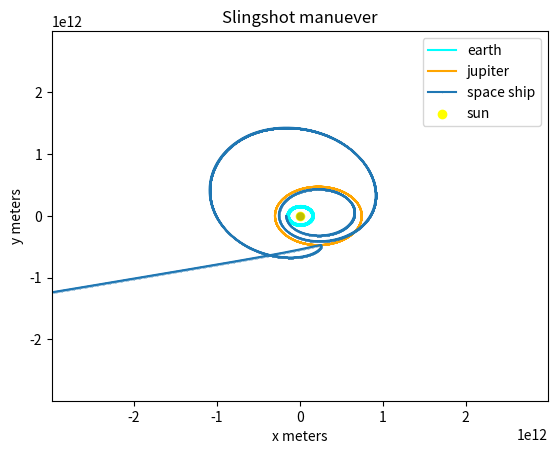

Source code (Python):
import numpy as np
import matplotlib.pyplot as plt
from matplotlib.animation import FuncAnimation
G = 6.67430e-11  # Gravitationskonstanten 
M = 1.989e30    # mass of sun kg
m_j = 1.898e29 # mass of jupiter

m_e = 5.97e24 # mass of earth
m_s = 2e4 # mass of space ship
AU = 1.496e11 # astronomical unit

X0_e = np.array([-AU, 0, 0, 2.978e4]) # initial x,y,vx,vy
X0_j = np.array([5*AU, 0 ,0, 1.007e4])
X0_s = np.array([-1.1*AU, 0, 0, -3.58e4]) # ändra initial hastighet för rymdskeppet för att lämna solsystemet
X0_s = np.array([-1.1*AU, 0, 0, -3.58e4]) # ändra initial hastighet för rymdskeppet för att lämna solsystemet

time_step = 60*60*24

def ode_func(X_e,X_j,X_s):
    x_e ,y_e, vx_e, vy_e = X_e
    x_j, y_j, vx_j, vy_j = X_j
    x_s, y_s, vx_s, vy_s = X_s
    
    r_e =np.sqrt(x_e**2+y_e**2)
    r_j = np.sqrt(x_j**2+y_j**2)
    r_e_to_j = np.sqrt((x_e-x_j)**2+(y_e-y_j)**2)
    r_s = np.sqrt(x_s**2+y_s**2)
    r_s_to_j = np.sqrt((x_s-x_j)**2+(y_s-y_j)**2)
    r_s_to_e = np.sqrt((x_s-x_e)**2+(y_s-y_e)**2)
    ax_e = -x_e*G*M/r_e**3 +(x_j-x_e)*G*m_j/r_e_to_j**3
    ay_e = -y_e*G*M/r_e**3 +(y_j-y_e)*G*m_j/r_e_to_j**3
    ax_j = -x_j*G*M/r_j**3 +(x_e-x_j)*G*m_e/r_e_to_j**3
    ay_j = -y_j*G*M/r_j**3 +(y_e-y_j)*G*m_e/r_e_to_j**3
    ax_s = -x_s*G*M/r_s**3 +(x_e-x_s)*G*m_e/r_s_to_e**3 +(x_j-x_s)*G*m_j/r_s_to_j**3
    ay_s = -y_s*G*M/r_s**3 +(y_e-y_s)*G*m_e/r_s_to_e**3 +(y_j-y_s)*G*m_j/r_s_to_j**3

    x_e_prime = vx_e + ax_e*time_step
    y_e_prime = vy_e + ay_e*time_step
    x_j_prime = vx_j + ax_j*time_step
    y_j_prime = vy_j + ay_j*time_step
    x_s_prime = vx_s + ax_s*time_step
    y_s_prime = vy_s + ay_s*time_step
    
    X_e_derivs = np.array([x_e_prime,y_e_prime,ax_e,ay_e])
    X_j_derivs = np.array([x_j_prime,y_j_prime,ax_j,ay_j])
    X_s_derivs = np.array([x_s_prime, y_s_prime, ax_s, ay_s])
    return X_e_derivs,X_j_derivs,X_s_derivs

def euler(X0_e,X0_j,X0_s):
    X_e = np.array(X0_e)
    X_j = np.array(X0_j)
    X_s = np.array(X0_s)
    x_e_values = []
    y_e_values = []
    x_j_values = []
    y_j_values = []
    x_s_values = []
    y_s_values = []
    n = 10000
    for i in range(n):
        x_e_values.append(X_e[0])
        y_e_values.append(X_e[1])
        x_j_values.append(X_j[0])
        y_j_values.append(X_j[1])
        x_s_values.append(X_s[0])
        y_s_values.append(X_s[1])
        X_e_derivs,X_j_derivs,X_s_derivs = ode_func(X_e,X_j,X_s)
        X_e += time_step*np.array(X_e_derivs)
        X_j += time_step*np.array(X_j_derivs)
        X_s += time_step*np.array(X_s_derivs)
    
    def display_final_v():
        final_vx = X_s[2]
        final_vy = X_s[3]
        v_mag = np.sqrt(final_vx**2+final_vy**2)
        print("Initialhastigheten av raketen: ", 3.58e4, " m/s")
        print("Sluthastigheten av raketen: ",np.round(v_mag,2), "m/s")
    display_final_v()
    return x_e_values,y_e_values, x_j_values,y_j_values, x_s_values,y_s_values


x_e_values, y_e_values, x_j_values, y_j_values, x_s_values, y_s_values = euler(X0_e,X0_j,X0_s)



fig, ax = plt.subplots()
plt.plot(x_e_values,y_e_values, color = "cyan", label="earth")
plt.plot(x_j_values,y_j_values, color = "orange", label="jupiter")
plt.plot(x_s_values,y_s_values,marker='o',markersize=0.1, label="space ship")
plt.scatter(0,0, color="yellow", label="sun")
plt.legend()
earth, = ax.plot([], [], 'o', color='cyan', markersize=5)
jupiter, = ax.plot([], [], 'o', color='orange', markersize=5)
spaceship, = ax.plot([], [], 'o', color='blue', markersize=5)
sun = ax.plot(0, 0, 'yo', markersize=5)
ax.set_xlim(-20 * AU, 20 * AU)
ax.set_ylim(-20 * AU, 20 * AU)
ax.set_title("Slingshot manuever")
ax.set_xlabel("x meters")
ax.set_ylabel("y meters")

def init():
    earth.set_data([], [])
    jupiter.set_data([], [])
    spaceship.set_data([], [])
    return earth, jupiter, spaceship


def animate(i):
    x_e, y_e, x_j, y_j, x_s, y_s = x_e_values[i], y_e_values[
        i], x_j_values[i], y_j_values[i], x_s_values[i], y_s_values[i]
    earth.set_data(x_e, y_e)
    jupiter.set_data(x_j, y_j)
    spaceship.set_data(x_s, y_s)
    return earth, jupiter, spaceship


ani = FuncAnimation(fig, animate, init_func=init, frames=len(x_e_values), repeat=False, blit=True, interval=0.0001)


plt.show()
